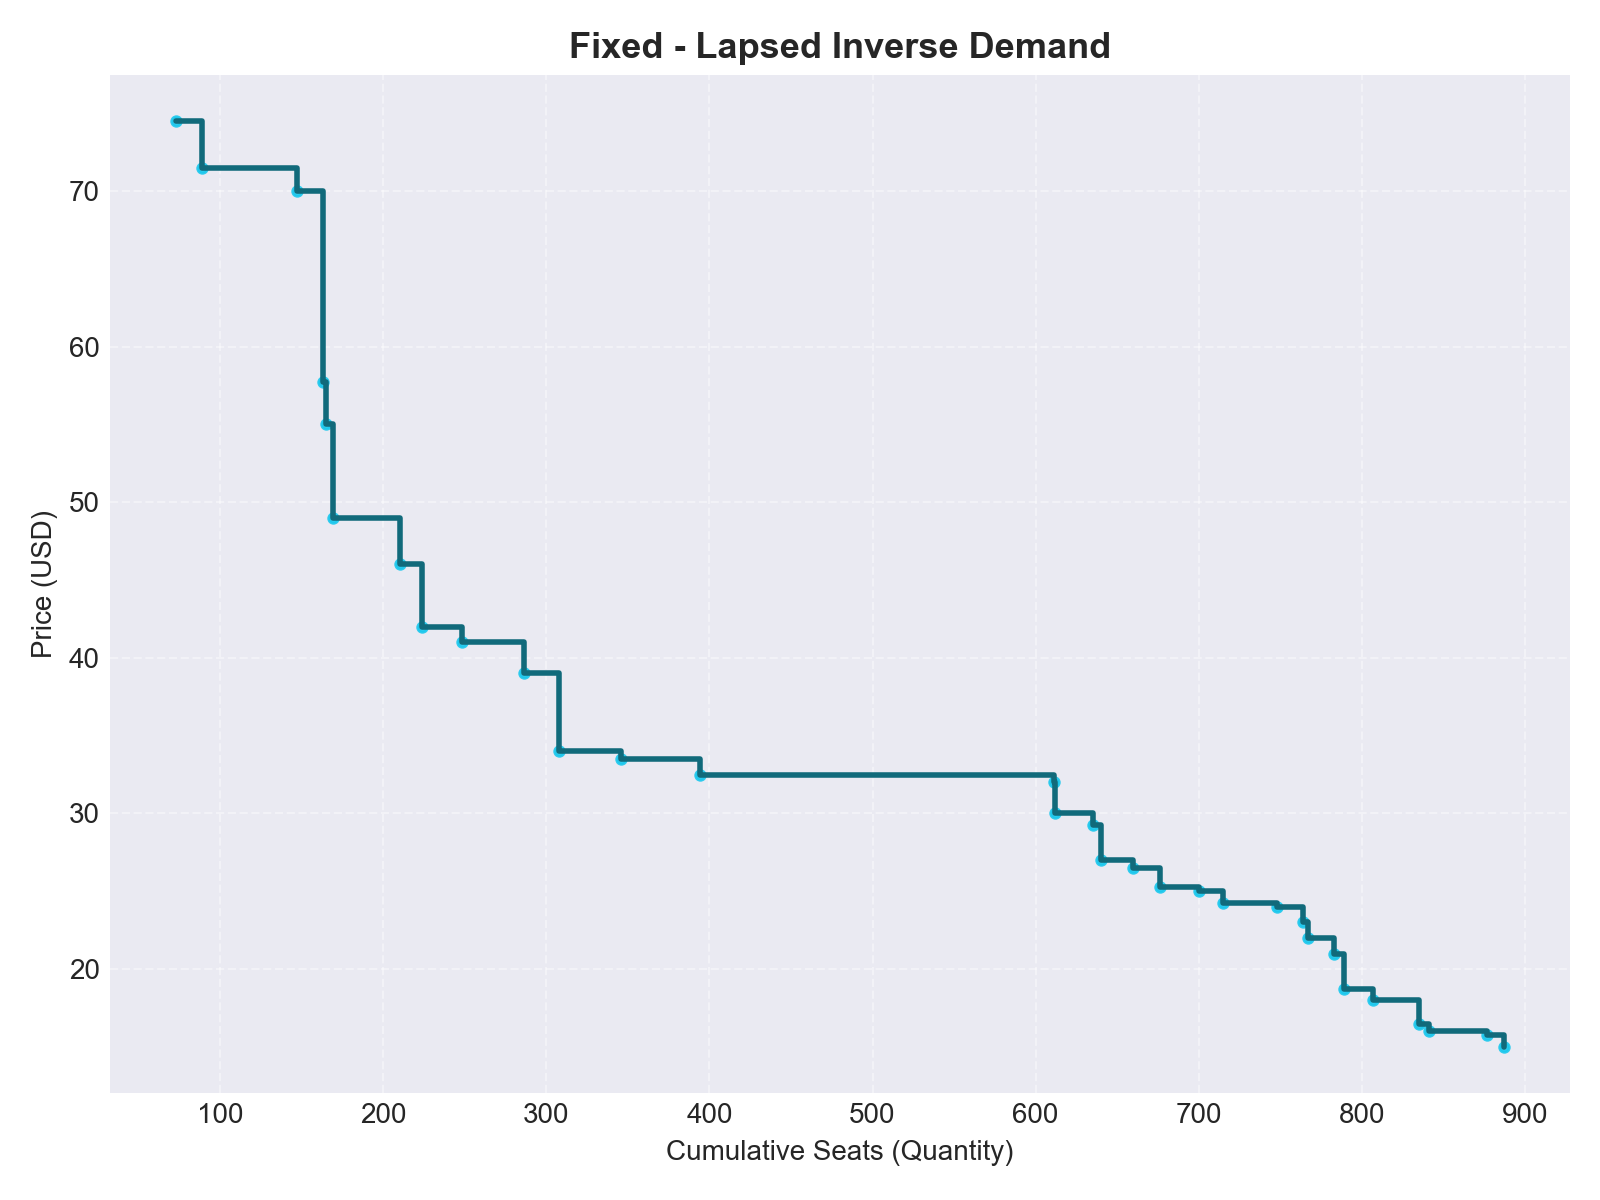

The table this chart was drawn from, first rows:
purchase_price, seats_sold, transactions, unique_events, total_revenue, cumulative_quantity, cumulative_share, share_of_total, avg_price
74.5, 73, 37, 26, 5438, 73, 0.0823, 0.0823, 37.59
71.5, 16, 8, 4, 1144, 89, 0.1003, 0.01804, 37.59
70.0, 58, 34, 26, 4060, 147, 0.1657, 0.06539, 37.59
57.75, 16, 15, 15, 924.0, 163, 0.1838, 0.01804, 37.59
55.0, 2, 1, 1, 110.0, 165, 0.186, 0.002255, 37.59
49.0, 4, 2, 2, 196.0, 169, 0.1905, 0.00451, 37.59
46.0, 41, 21, 18, 1886, 210, 0.2368, 0.04622, 37.59
42.0, 14, 7, 7, 588.0, 224, 0.2525, 0.01578, 37.59
41.0, 24, 12, 4, 984.0, 248, 0.2796, 0.02706, 37.59
39.0, 38, 25, 17, 1482, 286, 0.3224, 0.04284, 37.59
34.0, 22, 13, 5, 748.0, 308, 0.3472, 0.0248, 37.59
33.5, 38, 16, 13, 1273, 346, 0.3901, 0.04284, 37.59
32.5, 48, 24, 4, 1560, 394, 0.4442, 0.05411, 37.59
32.0, 217, 108, 42, 6944, 611, 0.6888, 0.2446, 37.59
30.0, 1, 1, 1, 30.0, 612, 0.69, 0.001127, 37.59
29.25, 23, 23, 23, 672.8, 635, 0.7159, 0.02593, 37.59
27.0, 5, 5, 5, 135.0, 640, 0.7215, 0.005637, 37.59
26.5, 20, 8, 4, 530.0, 660, 0.7441, 0.02255, 37.59
25.25, 16, 16, 4, 404.0, 676, 0.7621, 0.01804, 37.59
25.0, 24, 14, 12, 600.0, 700, 0.7892, 0.02706, 37.59
24.25, 15, 8, 4, 363.8, 715, 0.8061, 0.01691, 37.59
24.0, 33, 27, 20, 792.0, 748, 0.8433, 0.0372, 37.59
23.0, 16, 11, 7, 368.0, 764, 0.8613, 0.01804, 37.59
22.0, 3, 2, 2, 66.0, 767, 0.8647, 0.003382, 37.59
21.0, 16, 8, 8, 336.0, 783, 0.8828, 0.01804, 37.59
18.75, 6, 3, 3, 112.5, 789, 0.8895, 0.006764, 37.59
18.0, 18, 10, 5, 324.0, 807, 0.9098, 0.02029, 37.59
16.5, 28, 16, 13, 462.0, 835, 0.9414, 0.03157, 37.59
16.0, 6, 6, 6, 96.0, 841, 0.9481, 0.006764, 37.59
15.75, 36, 27, 21, 567.0, 877, 0.9887, 0.04059, 37.59
15.0, 10, 9, 7, 150.0, 887, 1.0, 0.01127, 37.59
